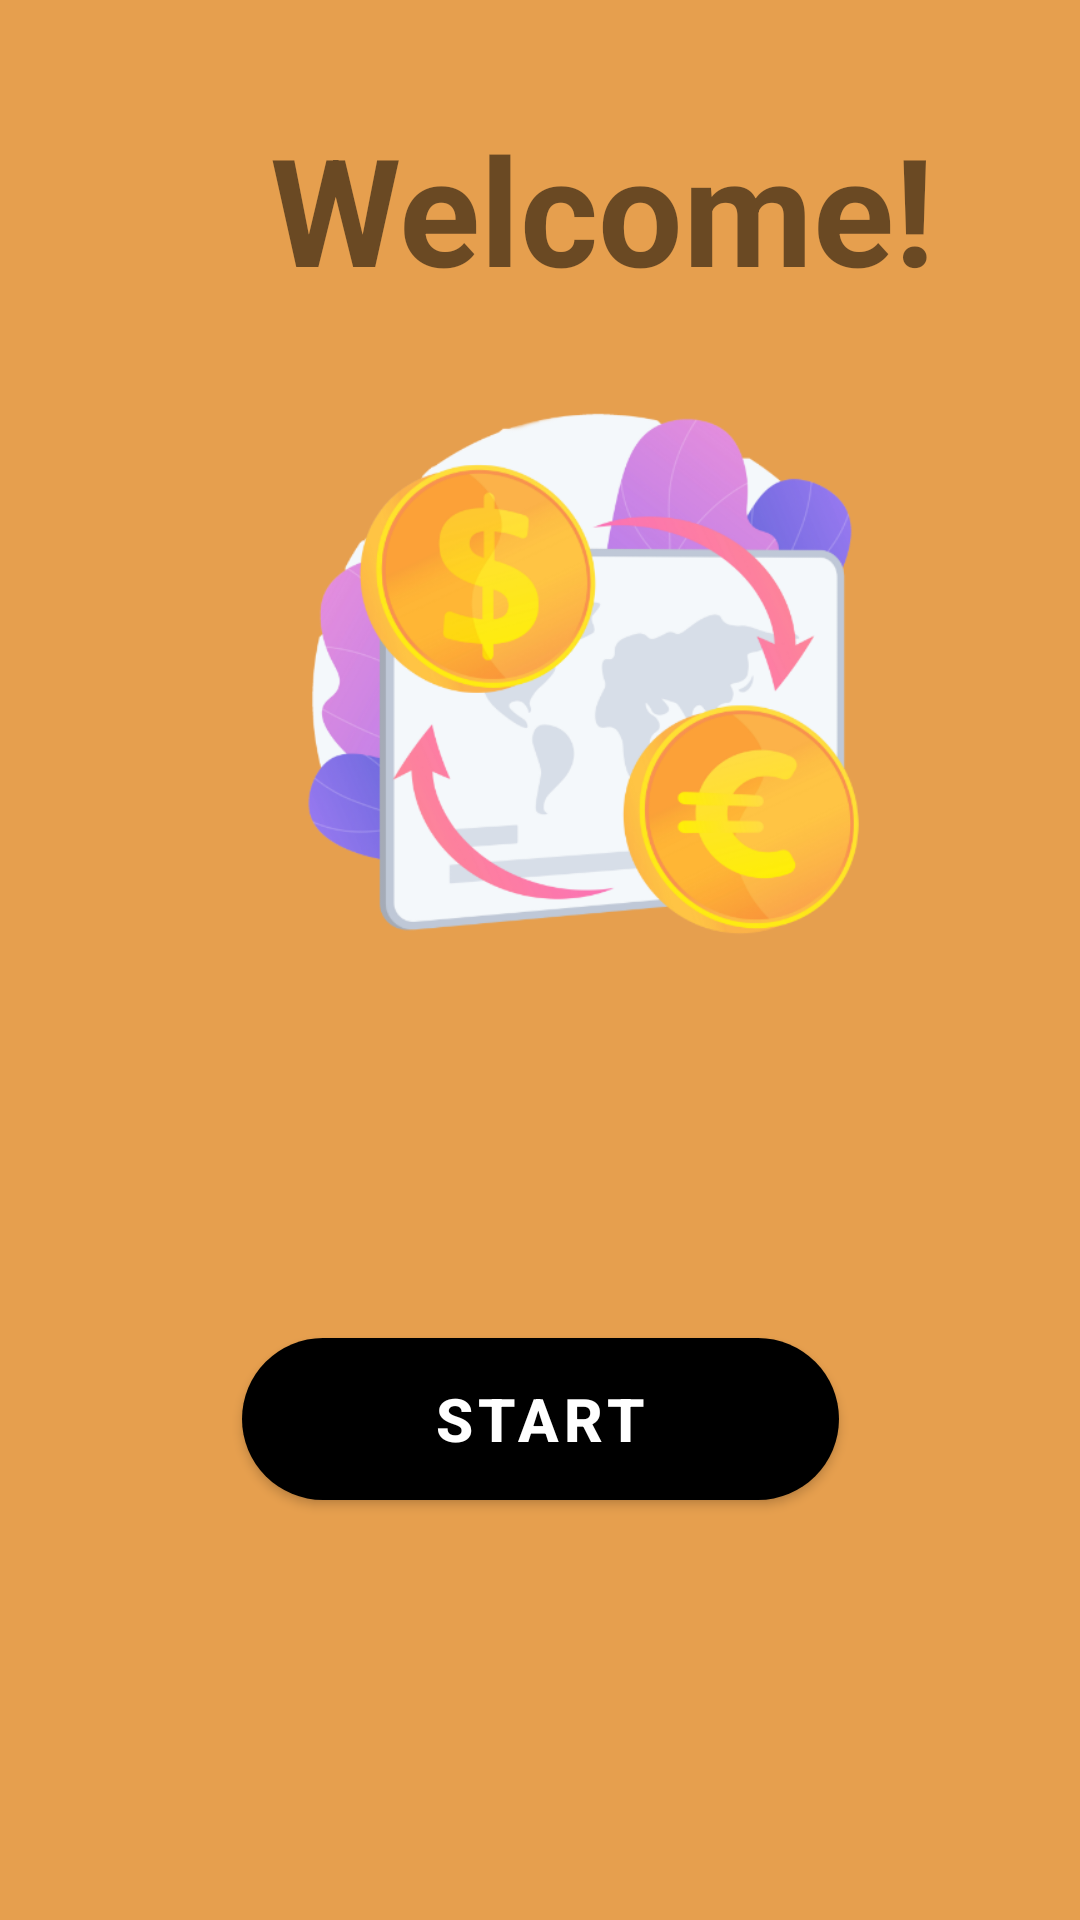

Produce the Android XML layout that renders to this screen, including the resource entries it uses.
<!-- AndroidManifest.xml: application theme Theme.THYMU -->
<!-- res/layout/activity_splash_screen.xml -->
<?xml version="1.0" encoding="utf-8"?>
<androidx.constraintlayout.widget.ConstraintLayout
    xmlns:android="http://schemas.android.com/apk/res/android"
    xmlns:app="http://schemas.android.com/apk/res-auto"
    xmlns:tools="http://schemas.android.com/tools"
    android:layout_width="match_parent"
    android:layout_height="match_parent"
    android:background="#E69F4E"
    tools:context=".SplashScreenActivity">

    <ImageView
        android:id="@+id/img_background_today_spent"
        android:layout_width="425dp"
        android:layout_height="407dp"
        android:layout_marginTop="50dp"
        android:layout_marginBottom="628dp"
        app:layout_constraintBottom_toBottomOf="parent"
        app:layout_constraintEnd_toEndOf="parent"
        app:layout_constraintStart_toStartOf="parent"
        app:layout_constraintTop_toTopOf="parent"
        app:layout_constraintVertical_bias="0.29"
        app:srcCompat="@drawable/orangeround" />

    <TextView
        android:id="@+id/txv_welcome"
        android:layout_width="237dp"
        android:layout_height="71dp"
        android:layout_marginStart="90dp"
        android:layout_marginTop="36dp"
        android:layout_marginEnd="90dp"
        android:text="Welcome!"
        android:textSize="50sp"
        android:textStyle="bold"
        app:layout_constraintEnd_toEndOf="parent"
        app:layout_constraintHorizontal_bias="0.0"
        app:layout_constraintStart_toStartOf="parent"
        app:layout_constraintTop_toTopOf="parent" />


    <ImageView
        android:id="@+id/img_welcome"
        android:layout_width="264dp"
        android:layout_height="244dp"
        android:layout_marginStart="90dp"
        android:layout_marginTop="110dp"
        android:layout_marginEnd="90dp"
        app:layout_constraintBottom_toBottomOf="parent"
        app:layout_constraintEnd_toEndOf="parent"
        app:layout_constraintHorizontal_bias="0.313"
        app:layout_constraintStart_toStartOf="parent"
        app:layout_constraintTop_toTopOf="parent"
        app:layout_constraintVertical_bias="0.0"
        app:srcCompat="@drawable/currency" />

    <TextView
        android:id="@+id/txv_outflows"
        android:layout_width="308dp"
        android:layout_height="34dp"
        android:layout_marginStart="20dp"
        android:layout_marginTop="100dp"
        android:layout_marginEnd="20dp"
        android:text="Cash Outflows in Control..."
        android:textSize="25sp"
        android:textStyle="bold"
        app:layout_constraintEnd_toEndOf="parent"
        app:layout_constraintStart_toStartOf="parent"
        app:layout_constraintTop_toBottomOf="@+id/img_background_today_spent" />

    <Button
        android:id="@+id/btn_start"
        android:layout_width="199dp"
        android:layout_height="54dp"
        android:layout_marginStart="90dp"
        android:layout_marginEnd="90dp"
        android:layout_marginBottom="140dp"
        android:background="@drawable/background_btn"
        android:text="START"
        android:textColor="#fff"
        android:textSize="20sp"
        android:textStyle="bold"
        app:layout_constraintBottom_toBottomOf="parent"
        app:layout_constraintEnd_toEndOf="parent"
        app:layout_constraintStart_toStartOf="parent" />



</androidx.constraintlayout.widget.ConstraintLayout>
<!-- resources referenced by this layout -->
<resources>
  <!-- drawable background_btn (drawable) -->
  <?xml version="1.0" encoding="utf-8"?>
  <selector xmlns:android="http://schemas.android.com/apk/res/android">
      <item>
          <shape android:shape="rectangle">
              <corners android:radius="50dp"/>
              <solid android:color="#00818A"/>
  
  
          </shape>
  
      </item>
  </selector>
  <!-- drawable currency: png bitmap (drawable-hdpi, 46664 bytes) -->
  <!-- drawable orangeround: png bitmap (drawable-hdpi, 14389 bytes) -->
  <style name="Theme.THYMU" parent="Theme.MaterialComponents.DayNight.NoActionBar">
          
          <item name="colorPrimary">@color/purple_500</item>
          <item name="colorPrimaryVariant">@color/teal_700</item>
          <item name="colorOnPrimary">@color/white</item>
          
          <item name="colorSecondary">@color/teal_200</item>
          <item name="colorSecondaryVariant">@color/teal_700</item>
          <item name="colorOnSecondary">@color/black</item>
          
          <item name="android:statusBarColor" tools:targetApi="l">?attr/colorPrimaryVariant</item>
  
      </style>
  <color name="purple_500">#000000</color>
  <color name="teal_700">#FF018786</color>
  <color name="white">#FFFFFFFF</color>
  <color name="teal_200">#FF03DAC5</color>
  <color name="black">#FF000000</color>
</resources>
